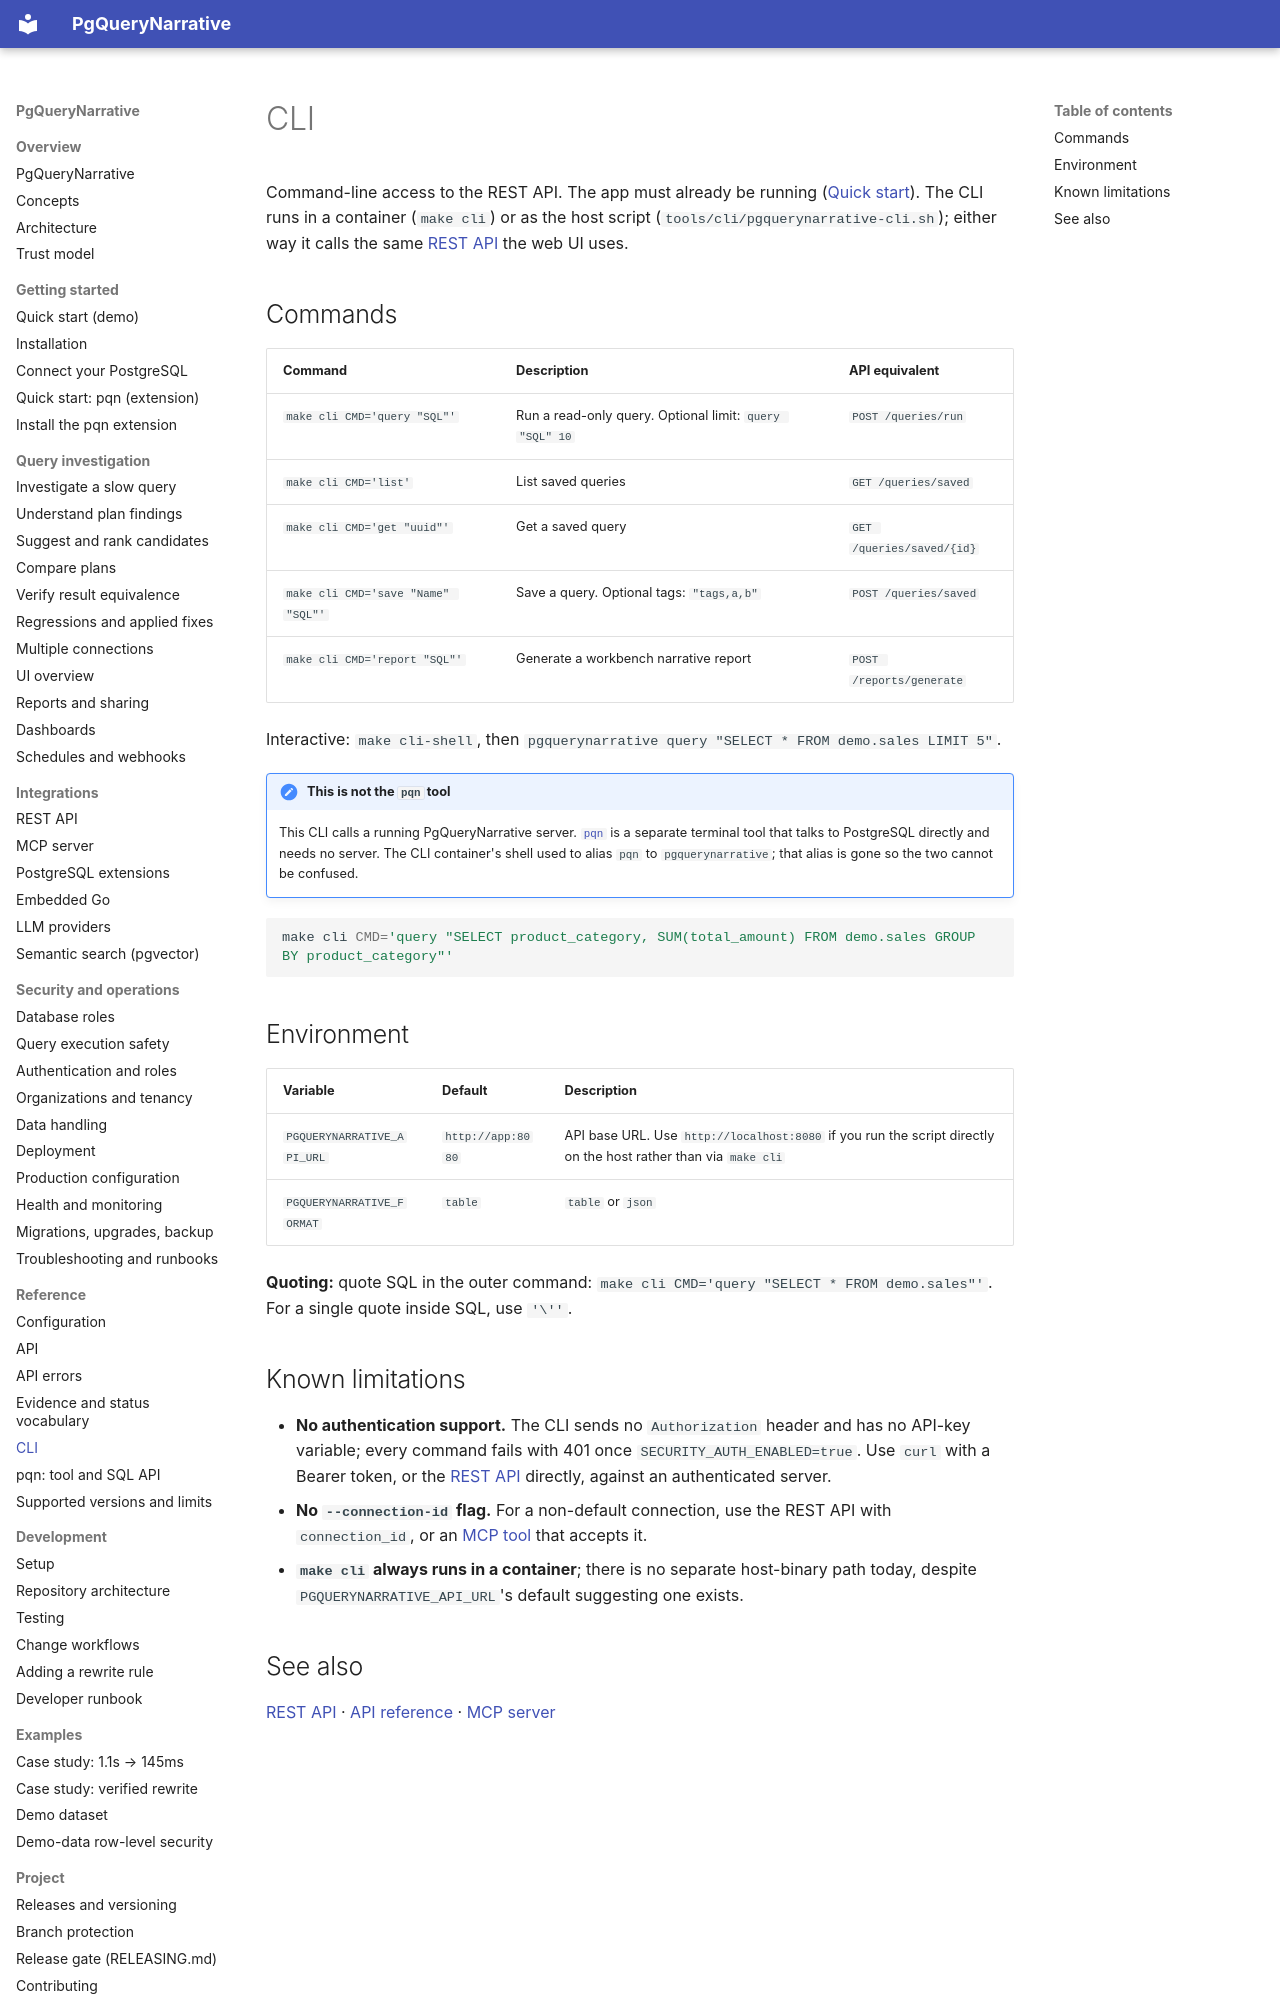

repository: pgquery-narrative/pgquerynarrative · page: reference/cli/index.html · generator: mkdocs

# CLI

Command-line access to the REST API. The app must already be running
([Quick start](../getting-started/quickstart.md)). The CLI runs in a container
(`make cli`) or as the host script (`tools/cli/pgquerynarrative-cli.sh`); either
way it calls the same [REST API](../integrations/rest-api.md) the web UI uses.

## Commands

| Command | Description | API equivalent |
|---|---|---|
| `make cli CMD='query "SQL"'` | Run a read-only query. Optional limit: `query "SQL" 10` | `POST /queries/run` |
| `make cli CMD='list'` | List saved queries | `GET /queries/saved` |
| `make cli CMD='get "uuid"'` | Get a saved query | `GET /queries/saved/{id}` |
| `make cli CMD='save "Name" "SQL"'` | Save a query. Optional tags: `"tags,a,b"` | `POST /queries/saved` |
| `make cli CMD='report "SQL"'` | Generate a workbench narrative report | `POST /reports/generate` |

Interactive: `make cli-shell`, then `pgquerynarrative query "SELECT * FROM demo.sales LIMIT 5"`.

!!! note "This is not the `pqn` tool"
    This CLI calls a running PgQueryNarrative server. [`pqn`](pqn.md) is a separate terminal tool
    that talks to PostgreSQL directly and needs no server. The CLI container's shell used to alias
    `pqn` to `pgquerynarrative`; that alias is gone so the two cannot be confused.

```bash
make cli CMD='query "SELECT product_category, SUM(total_amount) FROM demo.sales GROUP BY product_category"'
```

## Environment

| Variable | Default | Description |
|---|---|---|
| `PGQUERYNARRATIVE_API_URL` | `http://app:8080` | API base URL. Use `http://localhost:8080` if you run the script directly on the host rather than via `make cli` |
| `PGQUERYNARRATIVE_FORMAT` | `table` | `table` or `json` |

**Quoting:** quote SQL in the outer command:
`make cli CMD='query "SELECT * FROM demo.sales"'`. For a single quote inside SQL,
use `'\''`.
